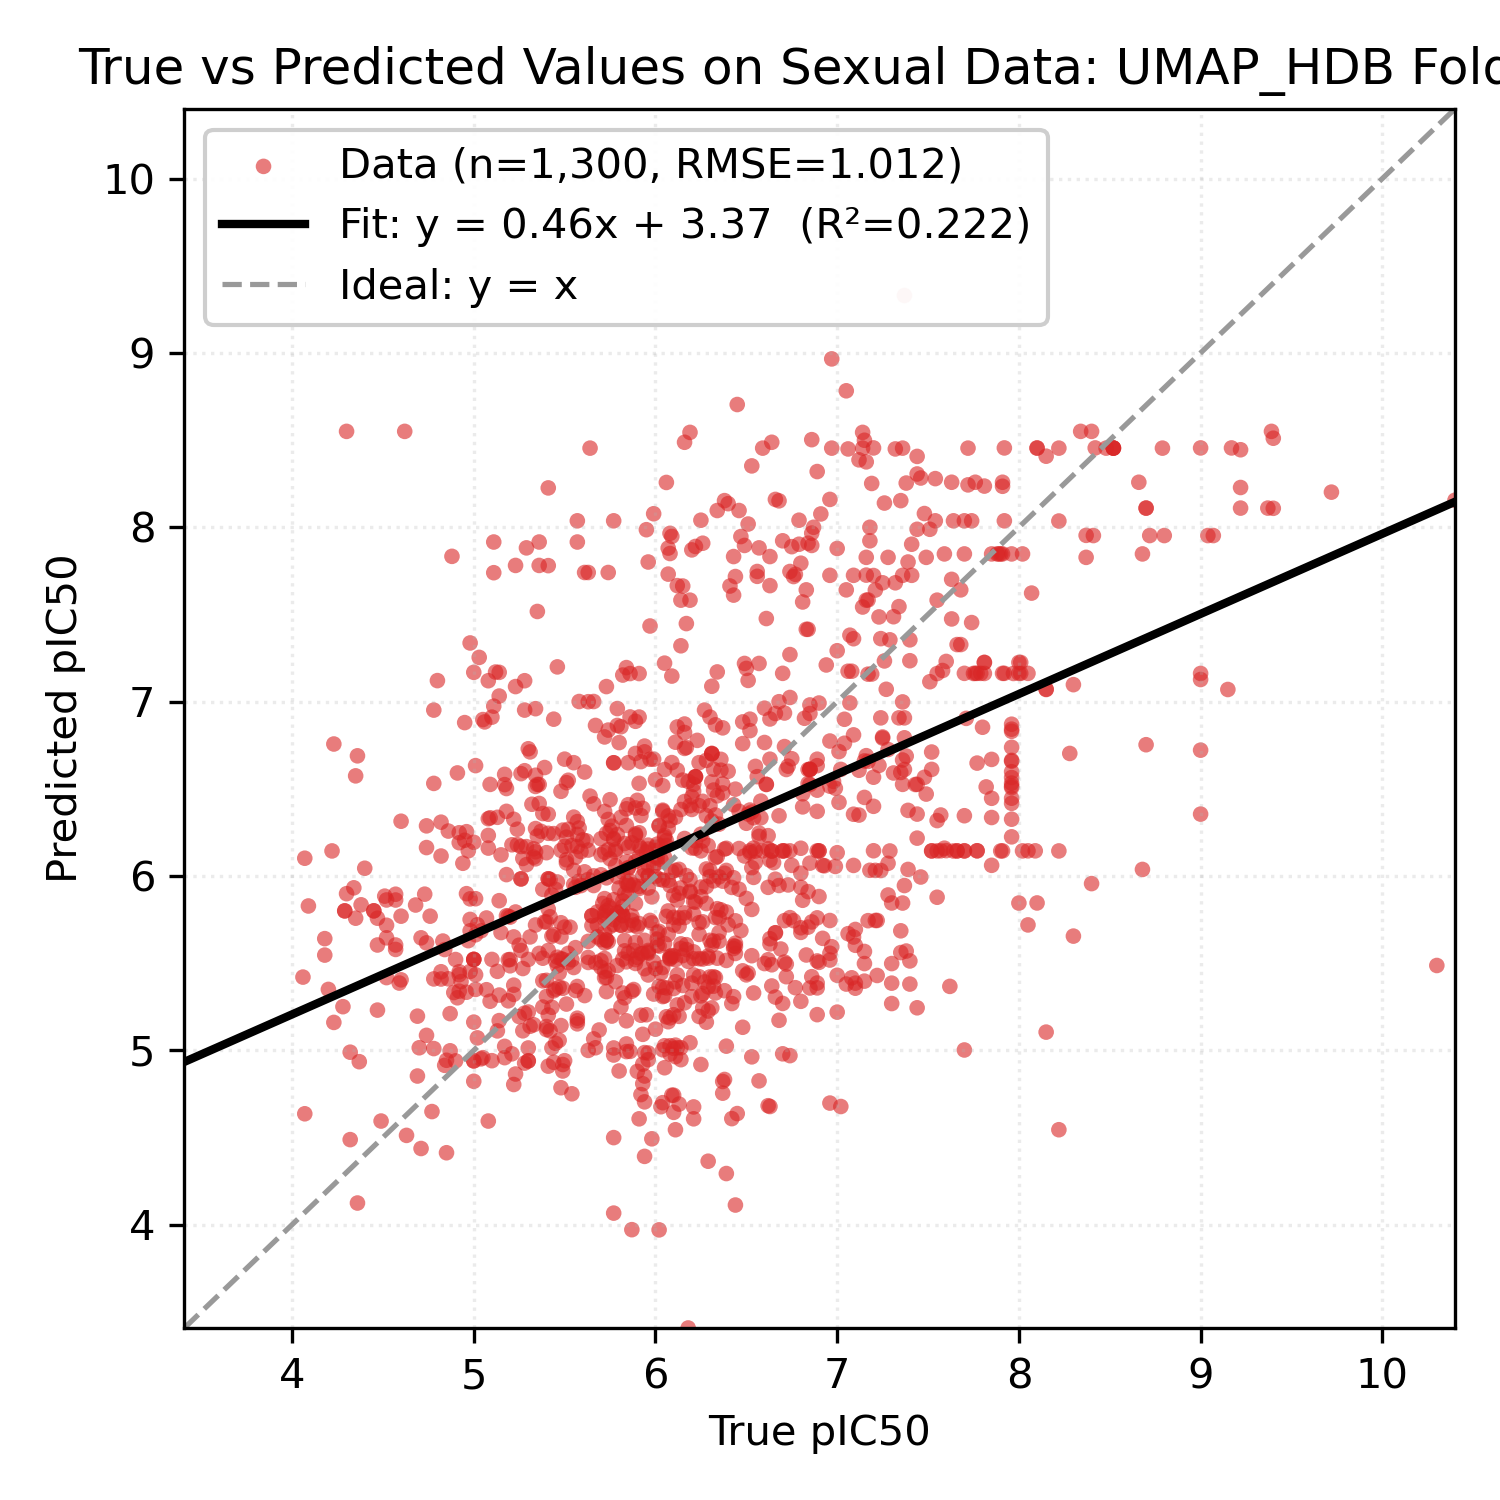

The table this chart was drawn from, first rows:
Smiles, y_true, y_pred
Cc1ccc(C(=O)NOCCCCCC(=O)NO)cc1C, 6.6, 6.962
O=C(CCCCCCCC(=O)NO)NO, 5.41, 5.983
CCN(CC)CCCC(C)Nc1ccnc2cc(Cl)ccc12, 6.59, 6.144
C[C@@H]1CC[C@H]2[C@@H](C)C(=O)O[C@@H]3O[…, 9.0, 7.162
C=CC12CCN(CC1)C(C(O)c1ccnc3ccc(OC)cc13)C…, 6.38, 6.015
Oc1ccc(Br)cc1CN1CCN(Cc2ccc(Cl)cc2)CC1, 5.82, 6.022
O=C(Nc1ccccc1O)c1ccc(Oc2cccc(C(=O)Nc3ccc…, 6.7, 4.98
O=C(Nc1ccccc1O)c1ccc(-c2ccc(Cl)cc2Cl)o1, 5.52, 5.556
O=C(Nc1ccc(F)c(Cl)c1)Nc1ccc(Cl)c(Cl)c1, 5.74, 5.458
COc1ccc(C(=O)NC(c2ccccc2Cl)c2cc(Cl)c3ccc…, 6.01, 5.603
Oc1ccccc1CN1CCC2(CCCN(Cc3ccccc3F)C2)C1, 6.19, 5.907
Cc1ccc2nc(C)cc(Nc3cccc(C(F)(F)F)c3)c2c1, 5.86, 4.994
CCCCCCn1c(=N)n(CC(O)COc2cccc(C)c2)c2cccc…, 5.74, 6.15
CSc1ccccc1C(=O)Nc1nc(-c2ccccn2)cs1, 5.75, 6.099
CC1CN(C(=O)c2sc3ccccc3c2Cl)CC(C)O1, 6.98, 6.542
CCOc1ccc(C2N(C)c3ccccc3N2C)cc1, 6.04, 4.7
CCOc1ccccc1CN1CCc2nc3cc(C(C)(C)C)nn3c(O)…, 5.91, 6.248
CC(C)CCNCC(O)Cn1c2ccccc2c2ccccc21, 6.04, 5.475
CCOC(=O)c1cnc2ccc(Cl)cc2c1NCCCN(C)C, 5.93, 6.388
COc1ccccc1N1C(=N)SC(=Cc2ccc(OCc3ccccc3F)…, 6.09, 5.543
COc1ccc(CCNC(=O)c2cc(S(=O)(=O)N3CC(C)CC(…, 5.88, 5.573
CN1CCN(c2c3c(c(C#N)c4nc5ccccc5n24)CCC3)C…, 5.83, 5.57
Cc1ccc(Nc2nc(N)c3ccccc3n2)cc1Cl, 5.96, 6.177
Nc1ccc(-c2nc3cc(Oc4ccc(Oc5ccc6[nH]c(-c7c…, 6.5, 5.871
Cc1cc(NC(=O)c2ccc(-c3ccccc3)cc2)no1, 6.11, 5.03
COCCNCC(O)Cn1c2ccc(Cl)cc2c2cc(Cl)ccc21, 6.19, 5.979
Cn1c(=O)c2cc(C(=O)NCCCN3CCCCCC3)sc2c2ccc…, 6.44, 5.743
Cc1ccc(C)c(Cn2c(N3CCC(C(=O)NCc4cccs4)CC3…, 5.94, 5.631
O=C(NC1CCN(Cc2ccccc2)CC1)c1cc(-c2cccnc2)…, 5.91, 6.108
CN(C)c1ccc(N=Cc2ccc(N3CCOCC3)cc2)cc1, 6.46, 5.924
Oc1ccc(-c2nc(-c3ccc4oc5ccc(-c6[nH]c(-c7c…, 6.17, 5.606
c1ccc(Oc2ccc(-c3cc(N4CCNCC4)[nH]n3)cc2)c…, 5.18, 5.772
OC(c1cc(C(F)(F)F)nc2c(C(F)(F)F)cccc12)C1…, 8.02, 7.847
O=C(CCCCCCC(=O)NO)NO, 5.82, 5.773
FC(F)(F)c1nc(-c2ccc(CCN3CCC(Nc4nc5cnccc5…, 5.86, 7.161
CC(=O)O[C@H]1CC(C)(C)[C@]2(O)CCc3c(cc(O)…, 5.3, 5.22
COc1cc([C@H](O)[C@@H](C)Oc2c(OC)cc(C)cc2…, 6.42, 5.268
CC(O)c1cc2c(o1)C(=O)c1ccccc1C2=O, 6.14, 6.381
N/C(=N\C(=O)c1nc(Cl)c(N)nc1N)NCc1ccc(Cl)…, 6.84, 6.53
CCN(CC)CCCC(C)Nc1ccnc2cc(Cl)ccc12, 7.66, 6.144
N=C(N)c1ccc(NC(=O)c2cccc(C(=O)Nc3ccc(C(=…, 6.16, 6.871
Clc1cccc(C(Nc2ccnc3cc(Cl)ccc23)c2ccc(CN3…, 6.66, 6.932
FC(F)(F)c1cc(NC(c2ccc(Cl)cc2)c2ccc(CN3CC…, 5.86, 6.912
COc1ccc2nc3cc(Cl)ccc3c(Nc3cc(CN4CCCC4)c(…, 7.92, 8.037
CN(C)c1ccc2nc3ccc(N(C)C)cc3[s+]c2c1, 6.72, 6.611
Clc1ccc2c(c1)[I+]c1ccccc1-2.O=S(=O)([O-]…, 7.15, 5.567
Clc1cccc2c1-c1ccccc1[I+]2.O=S(=O)([O-])C…, 7.15, 5.498
CN(C)CCNc1cc(-c2ccccc2)nc2ccccc12, 5.44, 6.899
c1ccc2c(NCCc3c[nH]c4ccccc34)c3ccccc3nc2c…, 6.7, 5.269
CCN(CC)c1cc(C)c2cc(NC(=O)c3cccc(OC)c3)cc…, 5.56, 5.589
CCN(c1nc(N)c(C(=O)NC(=N)N)nc1Cl)C(C)C, 6.08, 5.186
FC(F)(F)c1nc(-c2ccc(CCN3CCC(Nc4nc5cnc(Cl…, 5.73, 7.086
Nc1cc(/C=C/c2c[nH]c3ccccc23)nc2ccccc12, 5.85, 6.409
CC1CCCN(c2cccc(Br)c2O)C1, 6.89, 5.386
CCCN(CC1CC1)c1cc(Br)cc(Br)c1O, 6.15, 5.543
COc1cc(NC2CCN(Cc3ccccc3)CC2)cc(OC)c1, 6.36, 5.806
CC(=O)N(C1=C(N(C)C)C(=O)c2ccccc2C1=O)c1c…, 7.49, 6.47
CC(=O)N(C1=C(N2CCCCC2)C(=O)c2ccccc2C1=O)…, 5.27, 5.469
CN1CCN(CCCC(c2ccc(F)cc2)c2ccc(F)cc2)CC1, 4.92, 6.191
C[C@H]1Cc2c([nH]c3ccccc23)[C@@]2(N1)C(=O…, 7.36, 7.724
... 1,240 more rows
